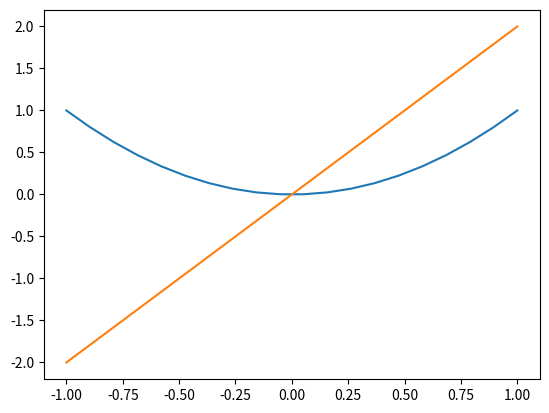

Write the Python code that produced this figure.
import matplotlib.pyplot as plt
import numpy as np

x = np.linspace(-1, 1, 20)

def f(x):
  return x**2

def g(x):
  return 2*x

plt.plot(x,f(x))
plt.plot(x,g(x))
